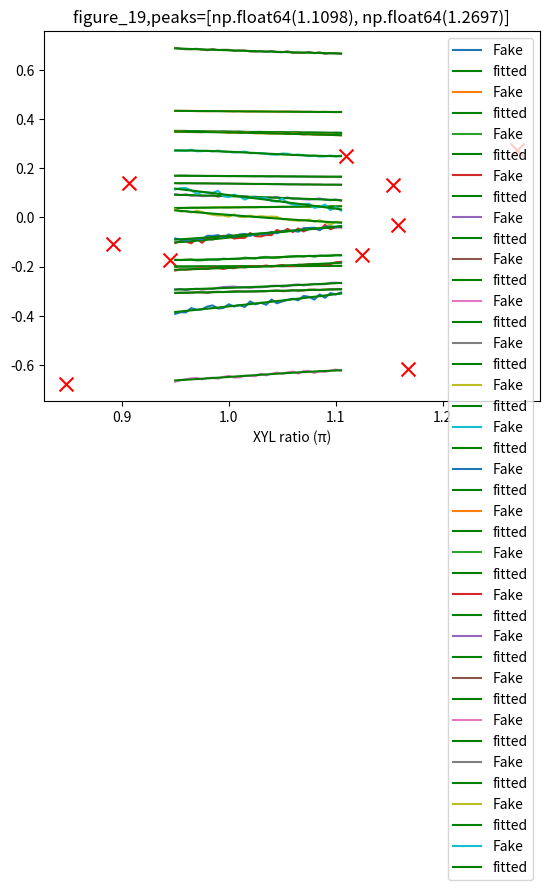

The matplotlib source for this figure:
import matplotlib.pyplot as plt
from pandas import DataFrame
from numpy import array, cos, random, max, min, arange, where, pi, inf, hstack, unique
from scipy.optimize import curve_fit

def cosine(x,k,b,A,c):
    '''
        return Acos(kx+b)
    '''
    return A*cos(2*pi*k*(array(x)+b))+c

def fake(x,f):
    
    # random parameters
    A = random.randint(1,10)*(-1)**(random.randint(2))/10
    k = random.randint(500,1800)/16000 
    b = (max(x)+min(x))/2
    c = random.randint(-100,100)/1000
    # noise scale
    noise = (1/40) * (max(f(x,k,b,A,c))-min(f(x,k,b,A,c)))

    noised = []
    for i in x:
        noised.append(f(i,k,b,A,c) + (random.randint(0,60)/10)*noise*(-1)**(random.randint(2)))
    return array(noised)

def theJudge(x,fit_paras):
    candi = hstack([where(cosine(x,*fit_paras) == min(cosine(x,*fit_paras)))[0],where(cosine(x,*fit_paras) == max(cosine(x,*fit_paras)))[0]])
    peak = []
    for i in candi:
        if i != x.shape[0]-1 and i != 0:
            peak.append(i)
    peak = unique(array(peak))
    peaks = []
    for i in peak:
        peaks.append(round(x[i],4))

    if array(peaks).shape[0] == 0:
        peaks = hstack([array(peaks),array([0])])
    
    return peaks

def extendX(x,ratio=1.5):
    """ extend +-1.5 range of X axis to get the extreme values"""
    extension = ratio*(max(x)-min(x))
    steps = (max(x)-min(x))/x.shape[0]
    new_x = arange(min(x)-extension,max(x)+extension,steps)
    return new_x


# initialize with 0.7*amp to 1.3*amp, range ~ 0.16π*amp. when k < 10, probabily can't fit cosine wave well.


if __name__ == '__main__':
    for i in range(20):
        x = arange(start=0.95, stop=1.105, step=0.005)
        y = fake(x,cosine)
        plt.plot(x,y,label='Fake')
        popt,_ = curve_fit(cosine,x,y,maxfev=1000000)
        if abs(popt[0]) < 10 :
            print("Yes")
        plt.plot(x,cosine(x,*popt),label='fitted',c='green')
        print(popt)
        peaks_loca = theJudge(x,popt)
        while 0 in peaks_loca:
            x = extendX(x)
            peaks_loca = theJudge(x,popt)
        plt.title(f"figure_{i},peaks={peaks_loca}")
        if abs(popt[0])>=1:
            for j in peaks_loca:
                plt.scatter(j,cosine(j,*popt),c='red',marker='x',s=100)
        plt.xlabel('XYL ratio (π)')
        plt.legend()
        plt.show()
    
    

